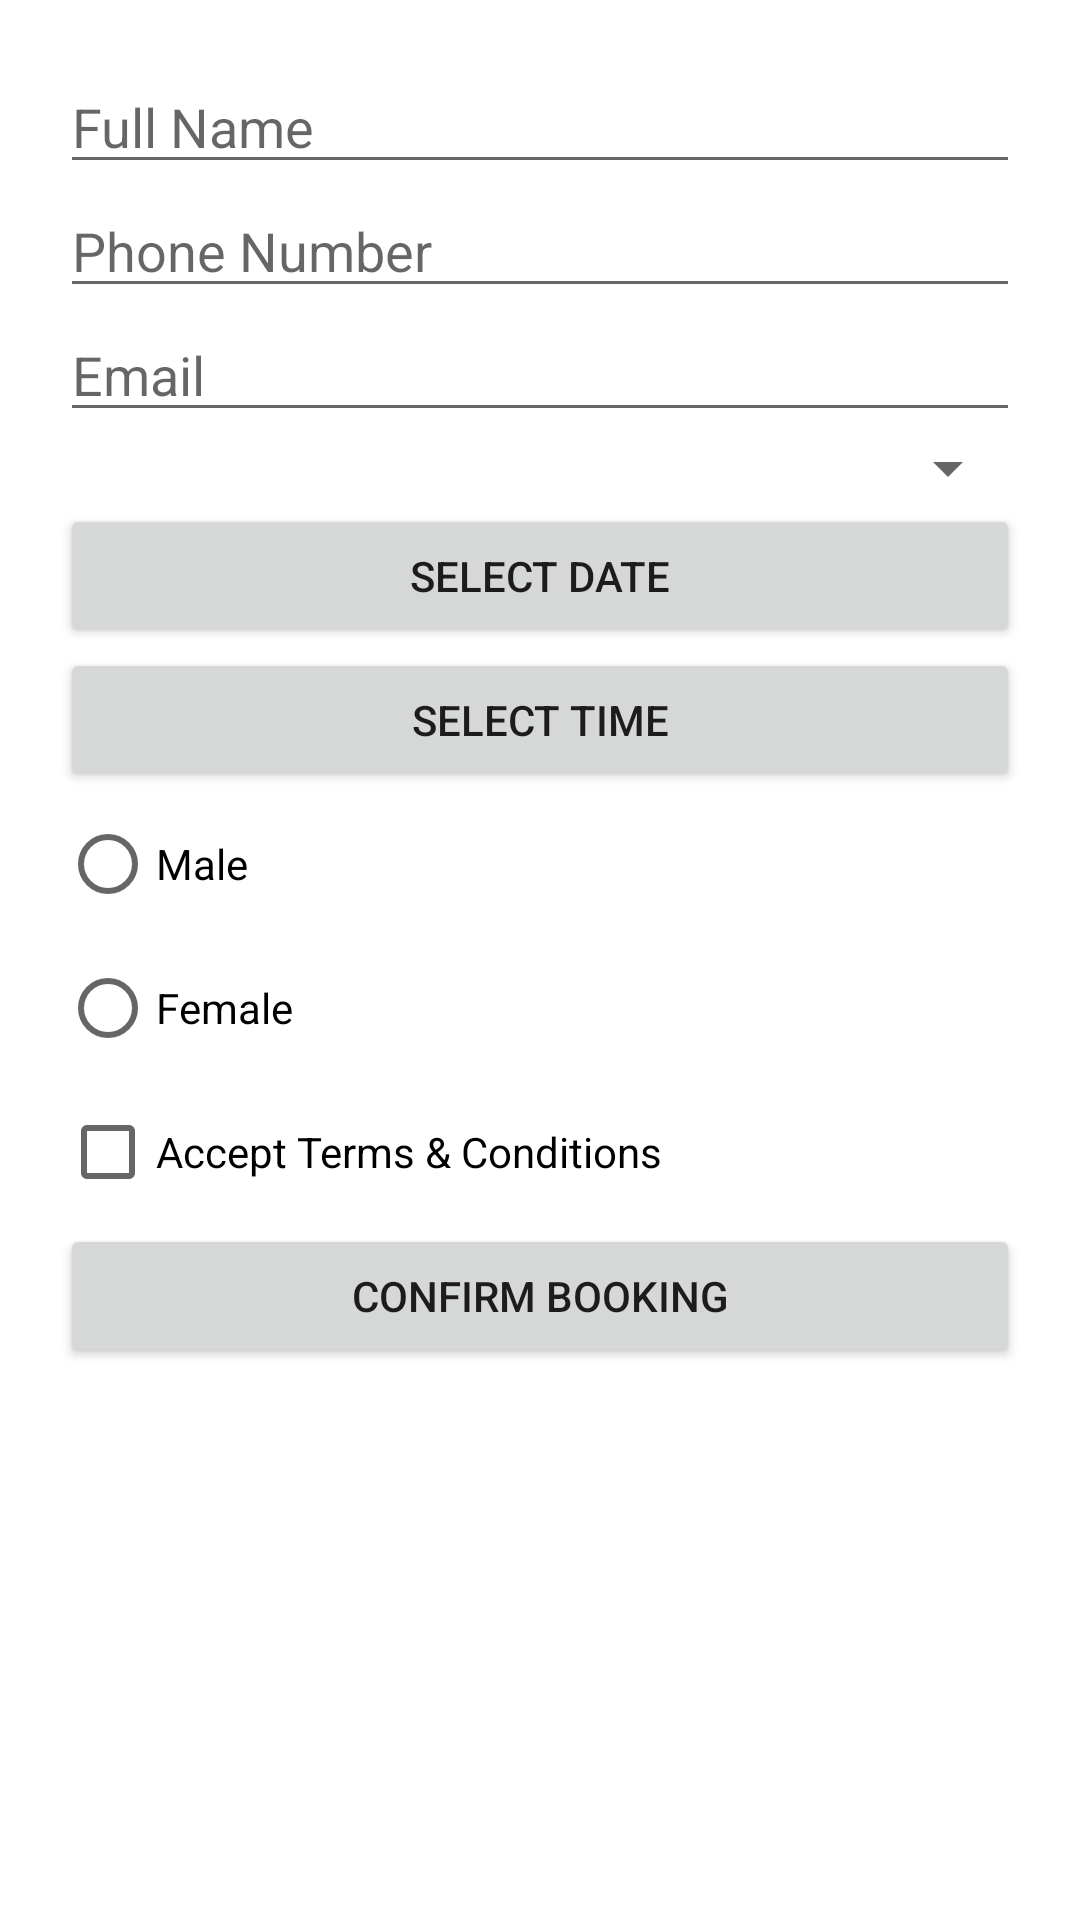

Android layout source for this screen:
<!-- AndroidManifest.xml: fallback theme Theme.MaterialComponents.DayNight.NoActionBar -->
<!-- res/layout/activity_bookappointment.xml -->
<ScrollView xmlns:android="http://schemas.android.com/apk/res/android"
    xmlns:tools="http://schemas.android.com/tools"
    android:layout_width="match_parent"
    android:layout_height="match_parent">

    <LinearLayout
        android:orientation="vertical"
        android:padding="20dp"
        android:layout_width="match_parent"
        android:layout_height="wrap_content">

        <EditText
            android:id="@+id/name"
            android:hint="Full Name"
            android:layout_width="match_parent"
            android:layout_height="wrap_content"
            android:importantForAutofill="no" />

        <EditText
            android:id="@+id/phone"
            android:hint="Phone Number"
            android:inputType="phone"
            android:layout_width="match_parent"
            android:layout_height="wrap_content"/>

        <EditText
            android:id="@+id/email"
            android:hint="Email"
            android:layout_width="match_parent"
            android:layout_height="wrap_content"
            tools:ignore="TextFields" />

        <Spinner
            android:id="@+id/spinnerType"
            android:layout_width="match_parent"
            android:layout_height="wrap_content"/>

        <Button
            android:id="@+id/dateBtn"
            android:text="Select Date"
            android:layout_width="match_parent"
            android:layout_height="wrap_content"/>

        <Button
            android:id="@+id/timeBtn"
            android:text="Select Time"
            android:layout_width="match_parent"
            android:layout_height="wrap_content"
            tools:ignore="HardcodedText" />

        <RadioGroup
            android:id="@+id/genderGroup"
            android:layout_width="wrap_content"
            android:layout_height="wrap_content">

            <RadioButton
                android:text="Male"
                android:id="@+id/male"
                android:layout_width="wrap_content"
                android:layout_height="wrap_content"/>

            <RadioButton
                android:text="Female"
                android:id="@+id/female"
                android:layout_width="wrap_content"
                android:layout_height="wrap_content"
                tools:ignore="HardcodedText" />

        </RadioGroup>

        <CheckBox
            android:id="@+id/terms"
            android:text="Accept Terms &amp; Conditions"
            android:layout_width="wrap_content"
            android:layout_height="wrap_content"
            tools:ignore="HardcodedText" />

        <Button
            android:id="@+id/confirmBtn"
            android:text="Confirm Booking"
            android:layout_width="match_parent"
            android:layout_height="wrap_content"
            tools:ignore="HardcodedText" />

    </LinearLayout>

</ScrollView>
<!-- resources referenced by this layout -->
<resources>

</resources>
